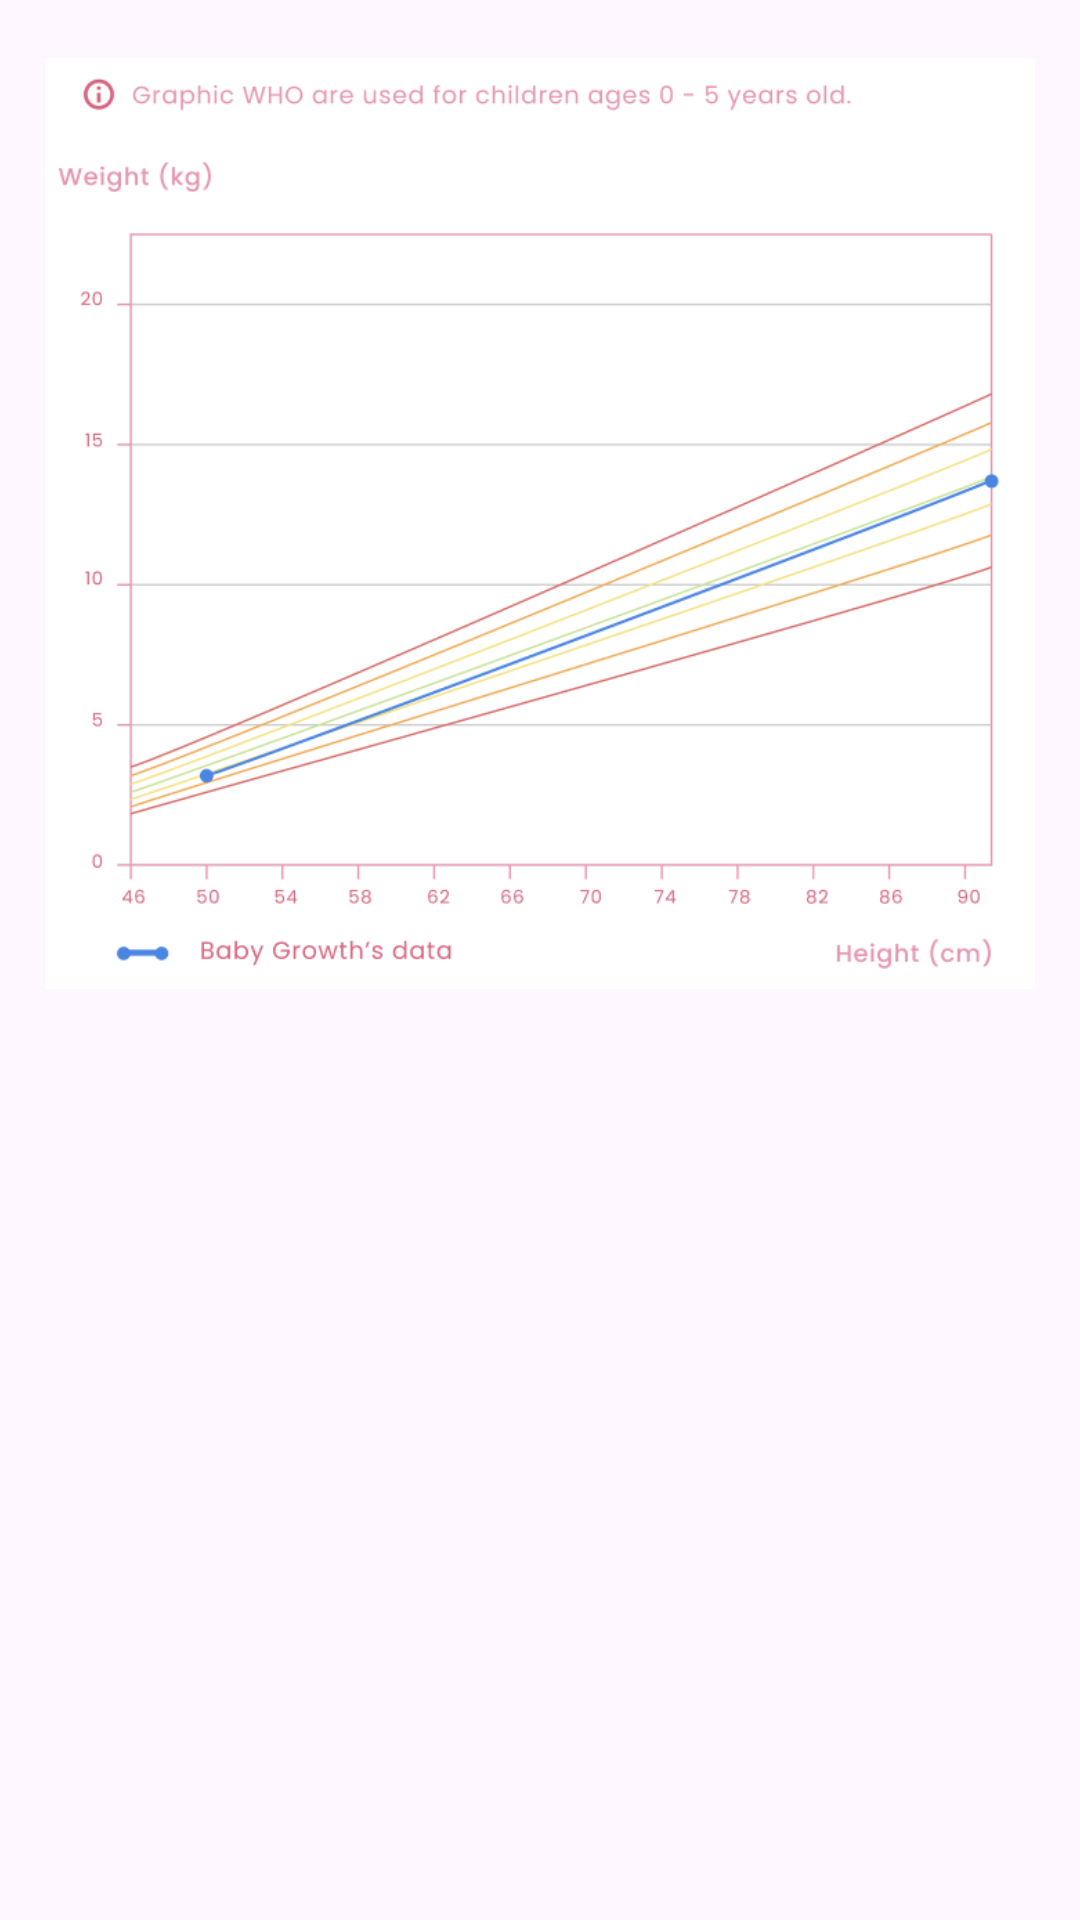

Here is an Android app screen rendered from its layout file. Give the layout XML and the strings, colors and styles it references.
<!-- AndroidManifest.xml: application theme Theme.BellyFull -->
<!-- res/layout/fragment_who_graphic.xml -->
<?xml version="1.0" encoding="utf-8"?>
<androidx.constraintlayout.widget.ConstraintLayout xmlns:android="http://schemas.android.com/apk/res/android"
    xmlns:app="http://schemas.android.com/apk/res-auto"
    xmlns:tools="http://schemas.android.com/tools"
    android:layout_width="match_parent"
    android:layout_height="wrap_content">

    <ImageView
        android:layout_width="330dp"
        android:layout_height="349dp"
        app:layout_constraintEnd_toEndOf="parent"
        app:layout_constraintStart_toStartOf="parent"
        app:srcCompat="@drawable/who_graphic"
        tools:layout_editor_absoluteY="6dp" />
</androidx.constraintlayout.widget.ConstraintLayout>
<!-- resources referenced by this layout -->
<resources>
  <!-- drawable who_graphic: png bitmap (drawable, 62451 bytes) -->
  <style name="Theme.BellyFull" parent="Base.Theme.BellyFull">
          <item name="android:statusBarColor">@color/pink6</item>
      </style>
  <style name="Base.Theme.BellyFull" parent="Theme.Material3.DayNight.NoActionBar">
          
          
      </style>
  <color name="pink6">#FFB0C2</color>
</resources>
